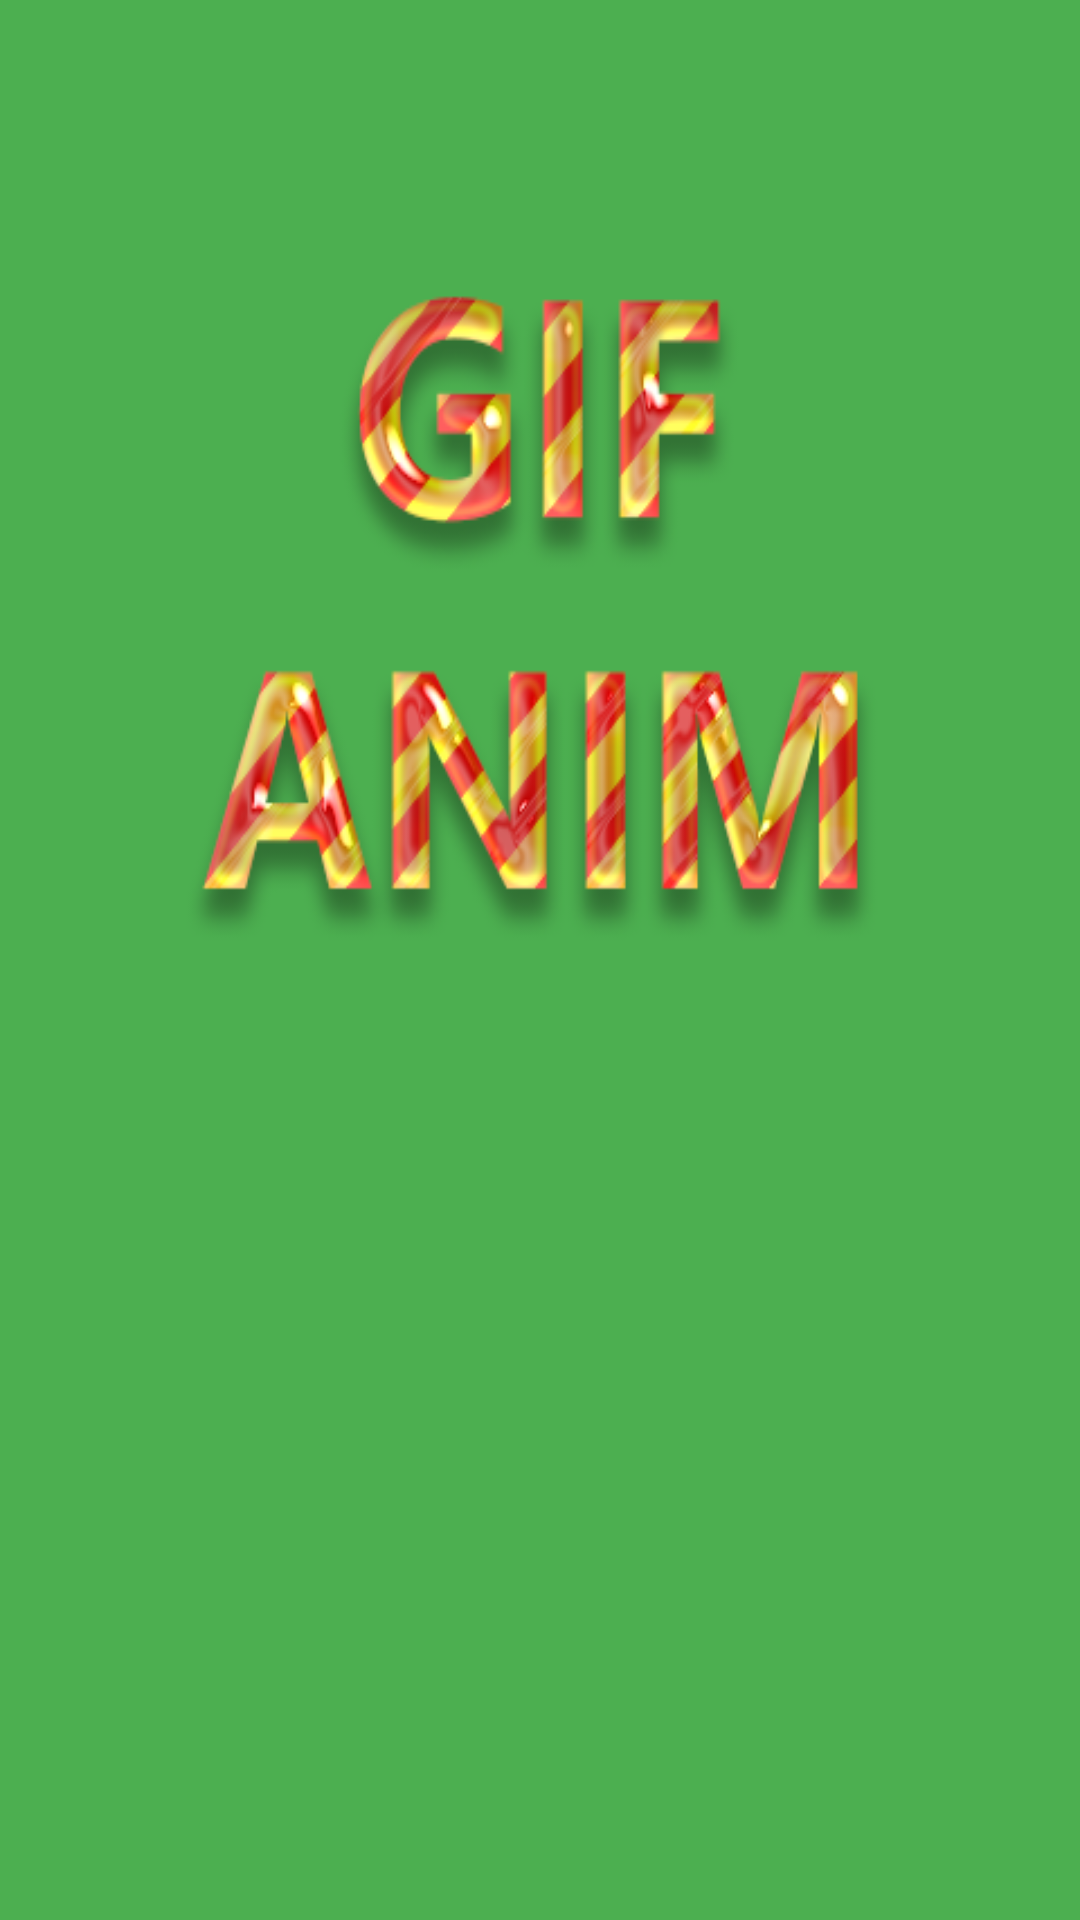

Layout XML and referenced resources for this Android screen:
<!-- AndroidManifest.xml: application theme AppTheme.NoActionBar -->
<!-- res/layout/splash_activity.xml -->
<?xml version="1.0" encoding="utf-8"?>
<RelativeLayout xmlns:android="http://schemas.android.com/apk/res/android"
    android:layout_width="match_parent"
    android:layout_height="match_parent"
    android:background="@drawable/splash"
    android:orientation="vertical">

    <LinearLayout
        android:layout_width="match_parent"
        android:layout_height="wrap_content"
        android:layout_alignParentBottom="true"
        android:layout_marginBottom="@dimen/splash_margin_bottom"
        android:gravity="center">

        <ImageView
            android:id="@+id/dot1"
            android:visibility="invisible"
            android:layout_width="@dimen/splash_button_size"
            android:layout_height="@dimen/splash_button_size"
            android:layout_margin="@dimen/splash_dots_margin"
            android:background="@drawable/bt_normal_new" />

        <ImageView
            android:id="@+id/dot2"
            android:visibility="invisible"
            android:layout_width="@dimen/splash_button_size"
            android:layout_height="@dimen/splash_button_size"
            android:layout_margin="@dimen/splash_dots_margin"
            android:background="@drawable/bt_normal_gallery" />

        <ImageView
            android:visibility="invisible"
            android:id="@+id/dot3"
            android:layout_width="@dimen/splash_button_size"
            android:layout_height="@dimen/splash_button_size"
            android:layout_margin="@dimen/splash_dots_margin"
            android:background="@drawable/bt_normal_open" />

        <ImageView
            android:id="@+id/dot4"
            android:visibility="invisible"
            android:layout_width="@dimen/splash_button_size"
            android:layout_height="@dimen/splash_button_size"
            android:layout_margin="@dimen/splash_dots_margin"
            android:background="@drawable/bt_normal_setting" />
    </LinearLayout>
</RelativeLayout>
<!-- resources referenced by this layout -->
<resources>
  <dimen name="splash_button_size">20dp</dimen>
  <dimen name="splash_dots_margin">10dp</dimen>
  <dimen name="splash_margin_bottom">100dp</dimen>
  <!-- drawable bt_normal_gallery (drawable) -->
  <?xml version="1.0" encoding="utf-8"?>
  <shape xmlns:android="http://schemas.android.com/apk/res/android"
      android:shape="oval">
      <solid android:color="#4de20d" />
      <size
          android:width="@dimen/circle_button_size"
          android:height="@dimen/circle_button_size" />
  </shape>
  <!-- drawable bt_normal_new (drawable) -->
  <?xml version="1.0" encoding="utf-8"?>
  <shape xmlns:android="http://schemas.android.com/apk/res/android"
      android:shape="oval">
      <solid android:color="#0b25ed" />
      <size
          android:width="@dimen/circle_button_size"
          android:height="@dimen/circle_button_size" />
  </shape>
  <!-- drawable bt_normal_open (drawable) -->
  <?xml version="1.0" encoding="utf-8"?>
  <shape xmlns:android="http://schemas.android.com/apk/res/android"
      android:shape="oval">
      <solid android:color="#edb80b" />
      <size
          android:width="@dimen/circle_button_size"
          android:height="@dimen/circle_button_size" />
  </shape>
  <!-- drawable bt_normal_setting (drawable) -->
  <?xml version="1.0" encoding="utf-8"?>
  <shape xmlns:android="http://schemas.android.com/apk/res/android"
      android:shape="oval">
      <solid android:color="#774fae" />
      <size
          android:width="@dimen/circle_button_size"
          android:height="@dimen/circle_button_size" />
  </shape>
  <!-- drawable splash: png bitmap (drawable, 69079 bytes) -->
  <style name="AppTheme.NoActionBar">
          <item name="windowActionBar">false</item>
          <item name="windowNoTitle">true</item>
      </style>
  <dimen name="circle_button_size">100dp</dimen>
</resources>
